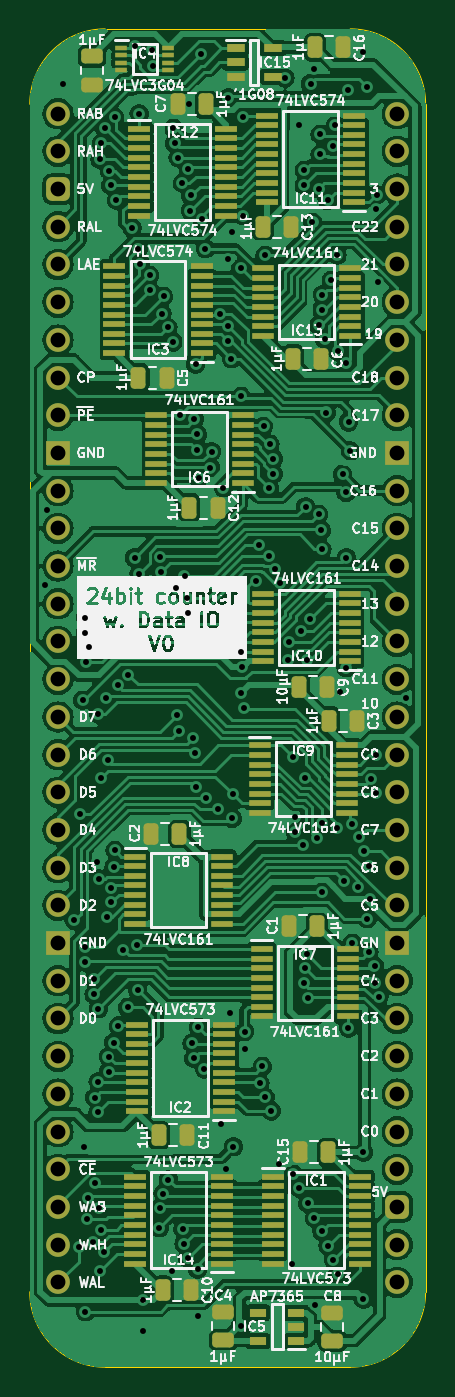
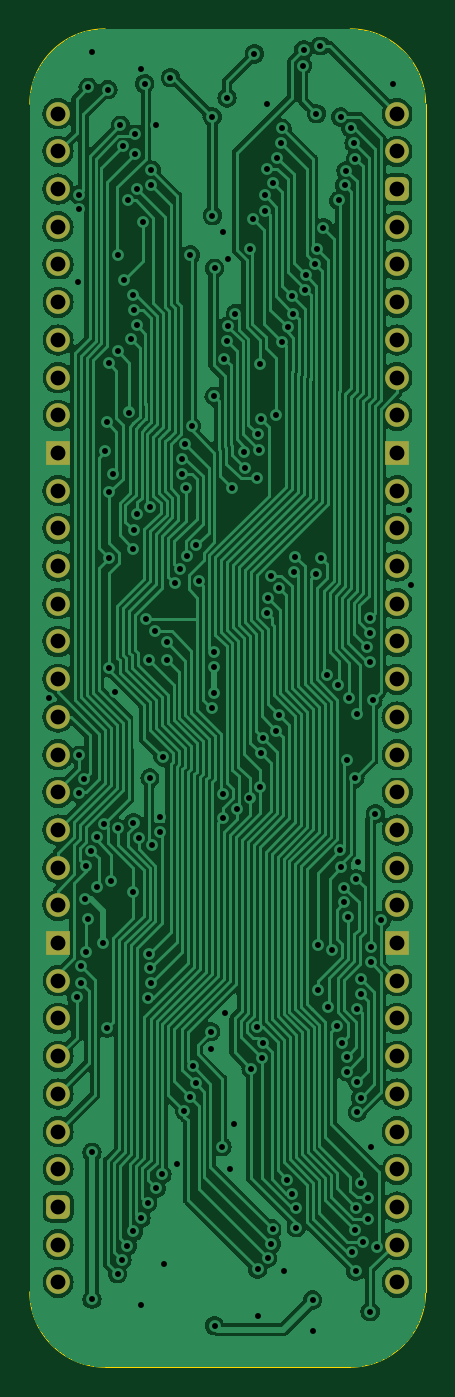
Circuit board: 9 layer files. Board 26.7 x 90.2 mm.
- bottom_copper: Counter 24bit with IO-B_Cu.gbr (205687 bytes)
- bottom_mask: Counter 24bit with IO-B_Mask.gbr (2855 bytes)
- bottom_silk: Counter 24bit with IO-B_Silkscreen.gbr (465 bytes)
- outline: Counter 24bit with IO-Edge_Cuts.gbr (1013 bytes)
- top_copper: Counter 24bit with IO-F_Cu.gbr (309520 bytes)
- top_mask: Counter 24bit with IO-F_Mask.gbr (10786 bytes)
- top_silk: Counter 24bit with IO-F_Silkscreen.gbr (208586 bytes)
- drill: Counter 24bit with IO-NPTH.drl (268 bytes)
- drill: Counter 24bit with IO-PTH.drl (4778 bytes)

=== bottom_copper: Counter 24bit with IO-B_Cu.gbr (205687 bytes, source omitted) ===
=== bottom_mask: Counter 24bit with IO-B_Mask.gbr (2855 bytes, source withheld) ===
=== bottom_silk: Counter 24bit with IO-B_Silkscreen.gbr ===
%TF.GenerationSoftware,KiCad,Pcbnew,7.0.5*%
%TF.CreationDate,2024-01-23T16:59:00+02:00*%
%TF.ProjectId,Counter 24bit with IO,436f756e-7465-4722-9032-346269742077,rev?*%
%TF.SameCoordinates,Original*%
%TF.FileFunction,Legend,Bot*%
%TF.FilePolarity,Positive*%
%FSLAX46Y46*%
G04 Gerber Fmt 4.6, Leading zero omitted, Abs format (unit mm)*
G04 Created by KiCad (PCBNEW 7.0.5) date 2024-01-23 16:59:00*
%MOMM*%
%LPD*%
G01*
G04 APERTURE LIST*
G04 APERTURE END LIST*
M02*

=== outline: Counter 24bit with IO-Edge_Cuts.gbr ===
%TF.GenerationSoftware,KiCad,Pcbnew,7.0.5*%
%TF.CreationDate,2024-01-23T16:59:00+02:00*%
%TF.ProjectId,Counter 24bit with IO,436f756e-7465-4722-9032-346269742077,rev?*%
%TF.SameCoordinates,Original*%
%TF.FileFunction,Profile,NP*%
%FSLAX46Y46*%
G04 Gerber Fmt 4.6, Leading zero omitted, Abs format (unit mm)*
G04 Created by KiCad (PCBNEW 7.0.5) date 2024-01-23 16:59:00*
%MOMM*%
%LPD*%
G01*
G04 APERTURE LIST*
%TA.AperFunction,Profile*%
%ADD10C,0.100000*%
%TD*%
G04 APERTURE END LIST*
D10*
%TO.C,J1*%
X86995000Y-57785000D02*
X86995000Y-137795000D01*
X108585000Y-52705000D02*
X92075000Y-52705000D01*
X108585000Y-142875000D02*
X92075000Y-142875000D01*
X113665000Y-137795000D02*
X113665000Y-57785000D01*
X92075000Y-52705000D02*
G75*
G03*
X86995000Y-57785000I2J-5080002D01*
G01*
X86995000Y-137795000D02*
G75*
G03*
X92075000Y-142875000I5080000J0D01*
G01*
X113665000Y-57785000D02*
G75*
G03*
X108585000Y-52705000I-5080000J0D01*
G01*
X108585000Y-142875000D02*
G75*
G03*
X113665000Y-137795000I0J5080000D01*
G01*
%TD*%
M02*

=== top_copper: Counter 24bit with IO-F_Cu.gbr (309520 bytes, source omitted) ===
=== top_mask: Counter 24bit with IO-F_Mask.gbr (10786 bytes, source omitted) ===
=== top_silk: Counter 24bit with IO-F_Silkscreen.gbr (208586 bytes, source omitted) ===
=== drill: Counter 24bit with IO-NPTH.drl ===
M48
; DRILL file {KiCad 7.0.5} date Tue Jan 23 16:59:02 2024
; FORMAT={-:-/ absolute / inch / decimal}
; #@! TF.CreationDate,2024-01-23T16:59:02+02:00
; #@! TF.GenerationSoftware,Kicad,Pcbnew,7.0.5
; #@! TF.FileFunction,NonPlated,1,2,NPTH
FMAT,2
INCH
%
G90
G05
T0
M30

=== drill: Counter 24bit with IO-PTH.drl (4778 bytes, source omitted) ===
